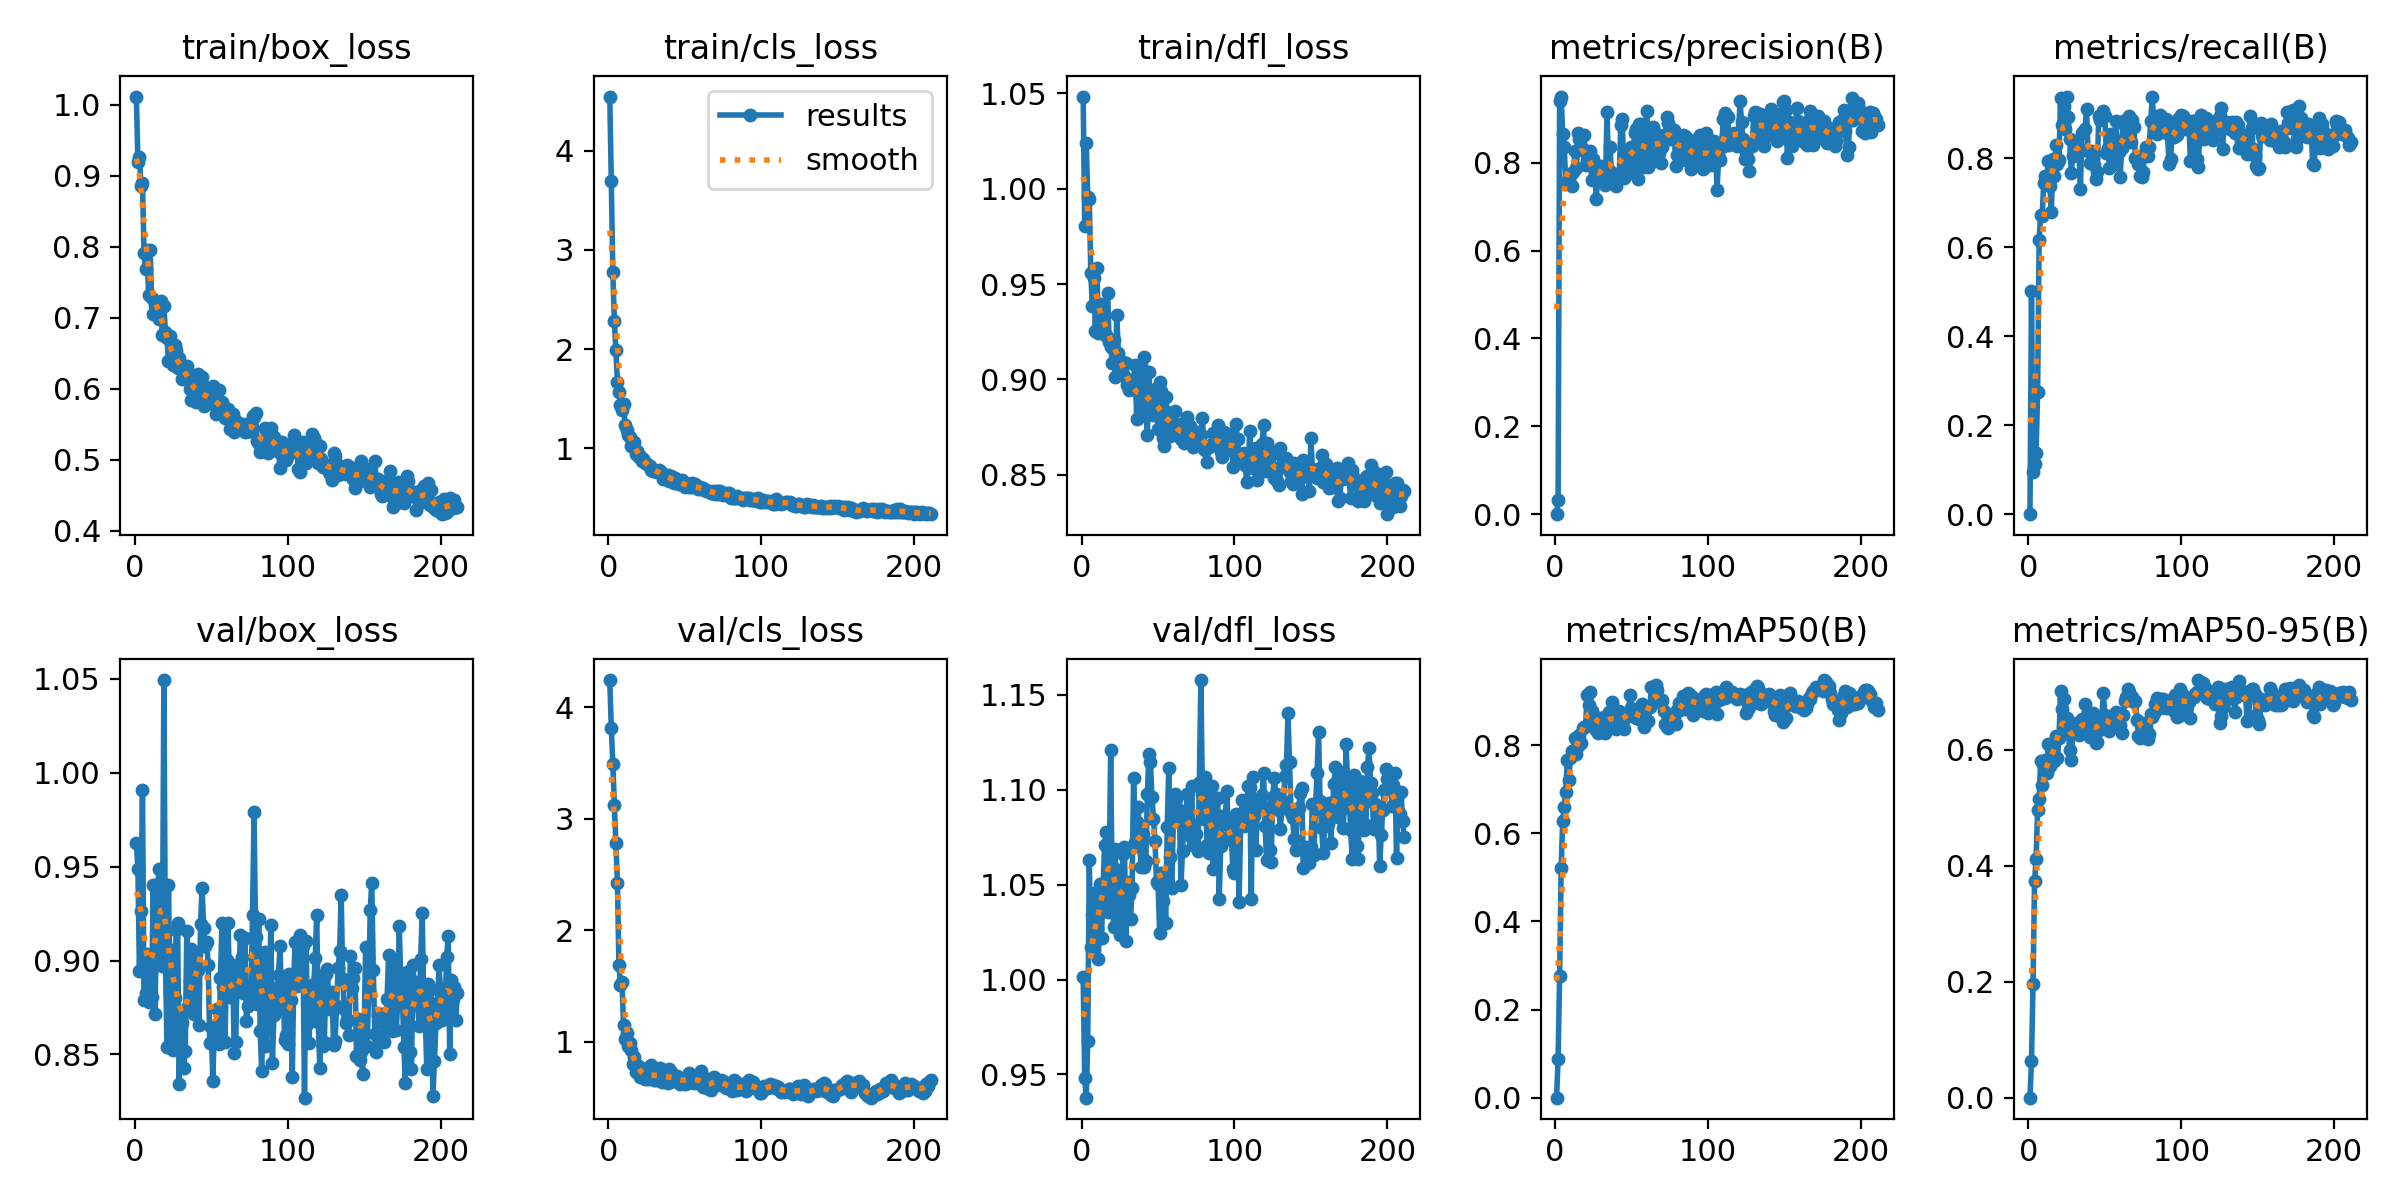

The file beside this chart, header and first rows:
epoch, time, train/box_loss, train/cls_loss, train/dfl_loss, metrics/precision(B), metrics/recall(B), metrics/mAP50(B), metrics/mAP50-95(B), val/box_loss, val/cls_loss, val/dfl_loss, lr/pg0, lr/pg1, lr/pg2
1, 1.524, 1.012, 4.545, 1.048, 0, 0, 0, 0, 0.9625, 4.242, 1.001, 7.89e-05, 7.89e-05, 7.89e-05
2, 2.991, 0.9196, 3.693, 0.9802, 0.03156, 0.5007, 0.08749, 0.06299, 0.9488, 3.815, 0.9482, 0.0001627, 0.0001627, 0.0001627
3, 4.467, 0.9273, 2.777, 1.024, 0.9405, 0.0946, 0.2768, 0.1958, 0.8943, 3.488, 0.9377, 0.0002462, 0.0002462, 0.0002462
4, 5.936, 0.8862, 2.284, 0.9958, 0.9504, 0.1121, 0.5209, 0.3736, 0.9262, 3.126, 0.9679, 0.0003294, 0.0003294, 0.0003294
5, 7.387, 0.8894, 1.994, 0.9946, 0.8652, 0.1363, 0.6281, 0.411, 0.9909, 2.781, 1.063, 0.0004122, 0.0004122, 0.0004122
6, 8.841, 0.7921, 1.67, 0.9557, 0.8364, 0.2749, 0.6605, 0.4965, 0.8791, 2.425, 1.017, 0.0004948, 0.0004948, 0.0004948
7, 10.29, 0.7684, 1.572, 0.9384, 0.7537, 0.6163, 0.6929, 0.5158, 0.8827, 1.686, 1.034, 0.0005198, 0.0005198, 0.0005198
8, 11.73, 0.7951, 1.436, 0.9531, 0.7577, 0.6729, 0.7661, 0.5802, 0.9033, 1.504, 1.045, 0.0005187, 0.0005187, 0.0005187
9, 13.28, 0.7324, 1.387, 0.9254, 0.7628, 0.6705, 0.7214, 0.54, 0.878, 1.537, 1.02, 0.0005177, 0.0005177, 0.0005177
10, 14.71, 0.7949, 1.444, 0.9582, 0.7729, 0.7439, 0.7716, 0.5709, 0.8912, 1.145, 1.027, 0.0005166, 0.0005166, 0.0005166
11, 16.2, 0.7282, 1.24, 0.9243, 0.7478, 0.7591, 0.7863, 0.5819, 0.8804, 1.022, 1.011, 0.0005156, 0.0005156, 0.0005156
12, 17.64, 0.7059, 1.183, 0.9395, 0.7791, 0.7531, 0.7871, 0.5593, 0.9404, 1.077, 1.051, 0.0005145, 0.0005145, 0.0005145
13, 19.08, 0.7184, 1.14, 0.9343, 0.8268, 0.7935, 0.8165, 0.6096, 0.8715, 0.9634, 1.022, 0.0005135, 0.0005135, 0.0005135
14, 20.53, 0.7212, 1.116, 0.9291, 0.787, 0.7376, 0.779, 0.5727, 0.9041, 0.992, 1.049, 0.0005125, 0.0005125, 0.0005125
15, 21.97, 0.7087, 1.023, 0.9235, 0.8673, 0.6798, 0.7978, 0.5838, 0.9409, 0.9217, 1.071, 0.0005114, 0.0005114, 0.0005114
16, 23.4, 0.6983, 1.058, 0.9234, 0.8529, 0.7982, 0.8225, 0.5889, 0.9488, 0.7994, 1.078, 0.0005104, 0.0005104, 0.0005104
17, 24.84, 0.7241, 1.062, 0.9453, 0.8278, 0.76, 0.8057, 0.5804, 0.9199, 0.8638, 1.035, 0.0005093, 0.0005093, 0.0005093
18, 26.28, 0.6753, 0.9477, 0.9197, 0.8307, 0.829, 0.8396, 0.6246, 0.8973, 0.7298, 1.055, 0.0005083, 0.0005083, 0.0005083
19, 27.72, 0.7167, 0.9755, 0.9168, 0.8628, 0.7857, 0.8418, 0.5864, 1.049, 0.7883, 1.121, 0.0005073, 0.0005073, 0.0005073
20, 29.14, 0.6806, 0.9118, 0.9087, 0.794, 0.7966, 0.8446, 0.6196, 0.9007, 0.7338, 1.043, 0.0005062, 0.0005062, 0.0005062
21, 30.58, 0.6723, 0.9231, 0.9205, 0.8064, 0.9359, 0.9137, 0.7021, 0.854, 0.6819, 1.028, 0.0005052, 0.0005052, 0.0005052
22, 32.02, 0.639, 0.8757, 0.9011, 0.8155, 0.8739, 0.8911, 0.6702, 0.94, 0.7601, 1.069, 0.0005041, 0.0005041, 0.0005041
23, 33.45, 0.6742, 0.8982, 0.9337, 0.8265, 0.9178, 0.9207, 0.6871, 0.8835, 0.7197, 1.034, 0.0005031, 0.0005031, 0.0005031
24, 34.88, 0.6376, 0.8494, 0.9141, 0.76, 0.8662, 0.8786, 0.6333, 0.9059, 0.6612, 1.058, 0.000502, 0.000502, 0.000502
25, 36.32, 0.6333, 0.8529, 0.905, 0.809, 0.9365, 0.8587, 0.6544, 0.8523, 0.6813, 1.023, 0.000501, 0.000501, 0.000501
26, 37.86, 0.6613, 0.829, 0.9075, 0.7834, 0.8924, 0.8607, 0.6371, 0.8802, 0.663, 1.03, 0.0005, 0.0005, 0.0005
27, 39.29, 0.6553, 0.8282, 0.9091, 0.7177, 0.8439, 0.8336, 0.5994, 0.9164, 0.7004, 1.066, 0.0004989, 0.0004989, 0.0004989
28, 40.73, 0.6295, 0.7872, 0.9016, 0.7743, 0.7674, 0.8271, 0.5829, 0.9198, 0.7944, 1.07, 0.0004979, 0.0004979, 0.0004979
29, 42.16, 0.6429, 0.7756, 0.9087, 0.7607, 0.8049, 0.8628, 0.6334, 0.8342, 0.6907, 1.02, 0.0004968, 0.0004968, 0.0004968
30, 43.59, 0.6305, 0.7684, 0.8969, 0.7931, 0.8153, 0.8516, 0.6316, 0.8698, 0.6603, 1.052, 0.0004958, 0.0004958, 0.0004958
31, 45.03, 0.6134, 0.77, 0.8942, 0.7899, 0.8317, 0.8581, 0.6365, 0.8668, 0.6538, 1.045, 0.0004948, 0.0004948, 0.0004948
32, 46.46, 0.6297, 0.7646, 0.8952, 0.7689, 0.8365, 0.8639, 0.6462, 0.8428, 0.7072, 1.032, 0.0004937, 0.0004937, 0.0004937
33, 47.89, 0.6289, 0.7859, 0.8954, 0.7496, 0.8228, 0.8266, 0.6257, 0.852, 0.7224, 1.048, 0.0004927, 0.0004927, 0.0004927
34, 49.33, 0.6325, 0.773, 0.9005, 0.9163, 0.7305, 0.8485, 0.6278, 0.916, 0.7635, 1.106, 0.0004916, 0.0004916, 0.0004916
35, 50.77, 0.6239, 0.7498, 0.9077, 0.7826, 0.8573, 0.8762, 0.653, 0.8759, 0.6405, 1.072, 0.0004906, 0.0004906, 0.0004906
36, 52.2, 0.6002, 0.6936, 0.8794, 0.8363, 0.8579, 0.8551, 0.6466, 0.8894, 0.6796, 1.083, 0.0004895, 0.0004895, 0.0004895
37, 53.64, 0.5837, 0.7266, 0.8796, 0.7702, 0.8649, 0.8989, 0.679, 0.9063, 0.734, 1.091, 0.0004885, 0.0004885, 0.0004885
38, 55.09, 0.6126, 0.7236, 0.8905, 0.7631, 0.9099, 0.8459, 0.6355, 0.8769, 0.6341, 1.07, 0.0004875, 0.0004875, 0.0004875
39, 56.52, 0.5981, 0.736, 0.9076, 0.7734, 0.8163, 0.8518, 0.631, 0.8713, 0.6326, 1.059, 0.0004864, 0.0004864, 0.0004864
40, 57.96, 0.5816, 0.6737, 0.8851, 0.7459, 0.7894, 0.8374, 0.6218, 0.9034, 0.7516, 1.077, 0.0004854, 0.0004854, 0.0004854
41, 59.39, 0.6215, 0.7198, 0.9115, 0.7626, 0.8149, 0.8654, 0.6434, 0.8949, 0.7233, 1.059, 0.0004843, 0.0004843, 0.0004843
42, 60.9, 0.5949, 0.6983, 0.8898, 0.7715, 0.8003, 0.8778, 0.6639, 0.8656, 0.6434, 1.062, 0.0004833, 0.0004833, 0.0004833
43, 62.33, 0.584, 0.6546, 0.8709, 0.8864, 0.7841, 0.8683, 0.6469, 0.9196, 0.6445, 1.098, 0.0004823, 0.0004823, 0.0004823
44, 63.77, 0.6171, 0.7044, 0.9037, 0.899, 0.7533, 0.8434, 0.6122, 0.9385, 0.6821, 1.119, 0.0004812, 0.0004812, 0.0004812
45, 65.2, 0.5762, 0.6608, 0.8835, 0.7642, 0.7688, 0.8365, 0.6129, 0.9176, 0.6899, 1.114, 0.0004802, 0.0004802, 0.0004802
46, 66.64, 0.5825, 0.6452, 0.8888, 0.7693, 0.8935, 0.8619, 0.6343, 0.9076, 0.6695, 1.096, 0.0004791, 0.0004791, 0.0004791
47, 68.08, 0.5865, 0.6391, 0.8812, 0.8193, 0.8862, 0.8681, 0.6474, 0.91, 0.6213, 1.085, 0.0004781, 0.0004781, 0.0004781
48, 69.51, 0.6006, 0.6808, 0.8952, 0.8273, 0.8925, 0.8667, 0.6534, 0.8976, 0.6499, 1.073, 0.0004771, 0.0004771, 0.0004771
49, 70.95, 0.5863, 0.6374, 0.887, 0.7979, 0.9064, 0.9137, 0.6974, 0.8562, 0.6562, 1.052, 0.000476, 0.000476, 0.000476
50, 72.38, 0.58, 0.6149, 0.8742, 0.8357, 0.8939, 0.8839, 0.6592, 0.8644, 0.6236, 1.05, 0.000475, 0.000475, 0.000475
51, 73.81, 0.6048, 0.6495, 0.8986, 0.7782, 0.8105, 0.8765, 0.6519, 0.8361, 0.6681, 1.025, 0.0004739, 0.0004739, 0.0004739
52, 75.27, 0.5828, 0.6321, 0.8941, 0.8675, 0.8224, 0.8707, 0.6373, 0.8633, 0.6331, 1.056, 0.0004729, 0.0004729, 0.0004729
53, 76.71, 0.5644, 0.6072, 0.8695, 0.8761, 0.7775, 0.8617, 0.6316, 0.8633, 0.7144, 1.041, 0.0004718, 0.0004718, 0.0004718
54, 78.15, 0.5732, 0.6077, 0.8651, 0.7635, 0.8531, 0.8659, 0.6391, 0.8743, 0.6994, 1.048, 0.0004708, 0.0004708, 0.0004708
55, 79.58, 0.5991, 0.6486, 0.8909, 0.8868, 0.7833, 0.8603, 0.6443, 0.8553, 0.6389, 1.03, 0.0004698, 0.0004698, 0.0004698
56, 81.1, 0.5717, 0.6219, 0.8827, 0.8877, 0.8086, 0.8651, 0.6425, 0.8904, 0.6296, 1.081, 0.0004687, 0.0004687, 0.0004687
57, 82.53, 0.5822, 0.6427, 0.8811, 0.8193, 0.8829, 0.8925, 0.6647, 0.92, 0.6575, 1.112, 0.0004677, 0.0004677, 0.0004677
58, 83.97, 0.5667, 0.5998, 0.8705, 0.7897, 0.8386, 0.8422, 0.6393, 0.8861, 0.6947, 1.064, 0.0004666, 0.0004666, 0.0004666
59, 85.4, 0.5595, 0.5928, 0.8762, 0.8273, 0.8126, 0.8588, 0.6593, 0.8565, 0.6322, 1.048, 0.0004656, 0.0004656, 0.0004656
60, 86.82, 0.5677, 0.6115, 0.8776, 0.9176, 0.7578, 0.8552, 0.6426, 0.9001, 0.6492, 1.085, 0.0004646, 0.0004646, 0.0004646
... 151 more rows
